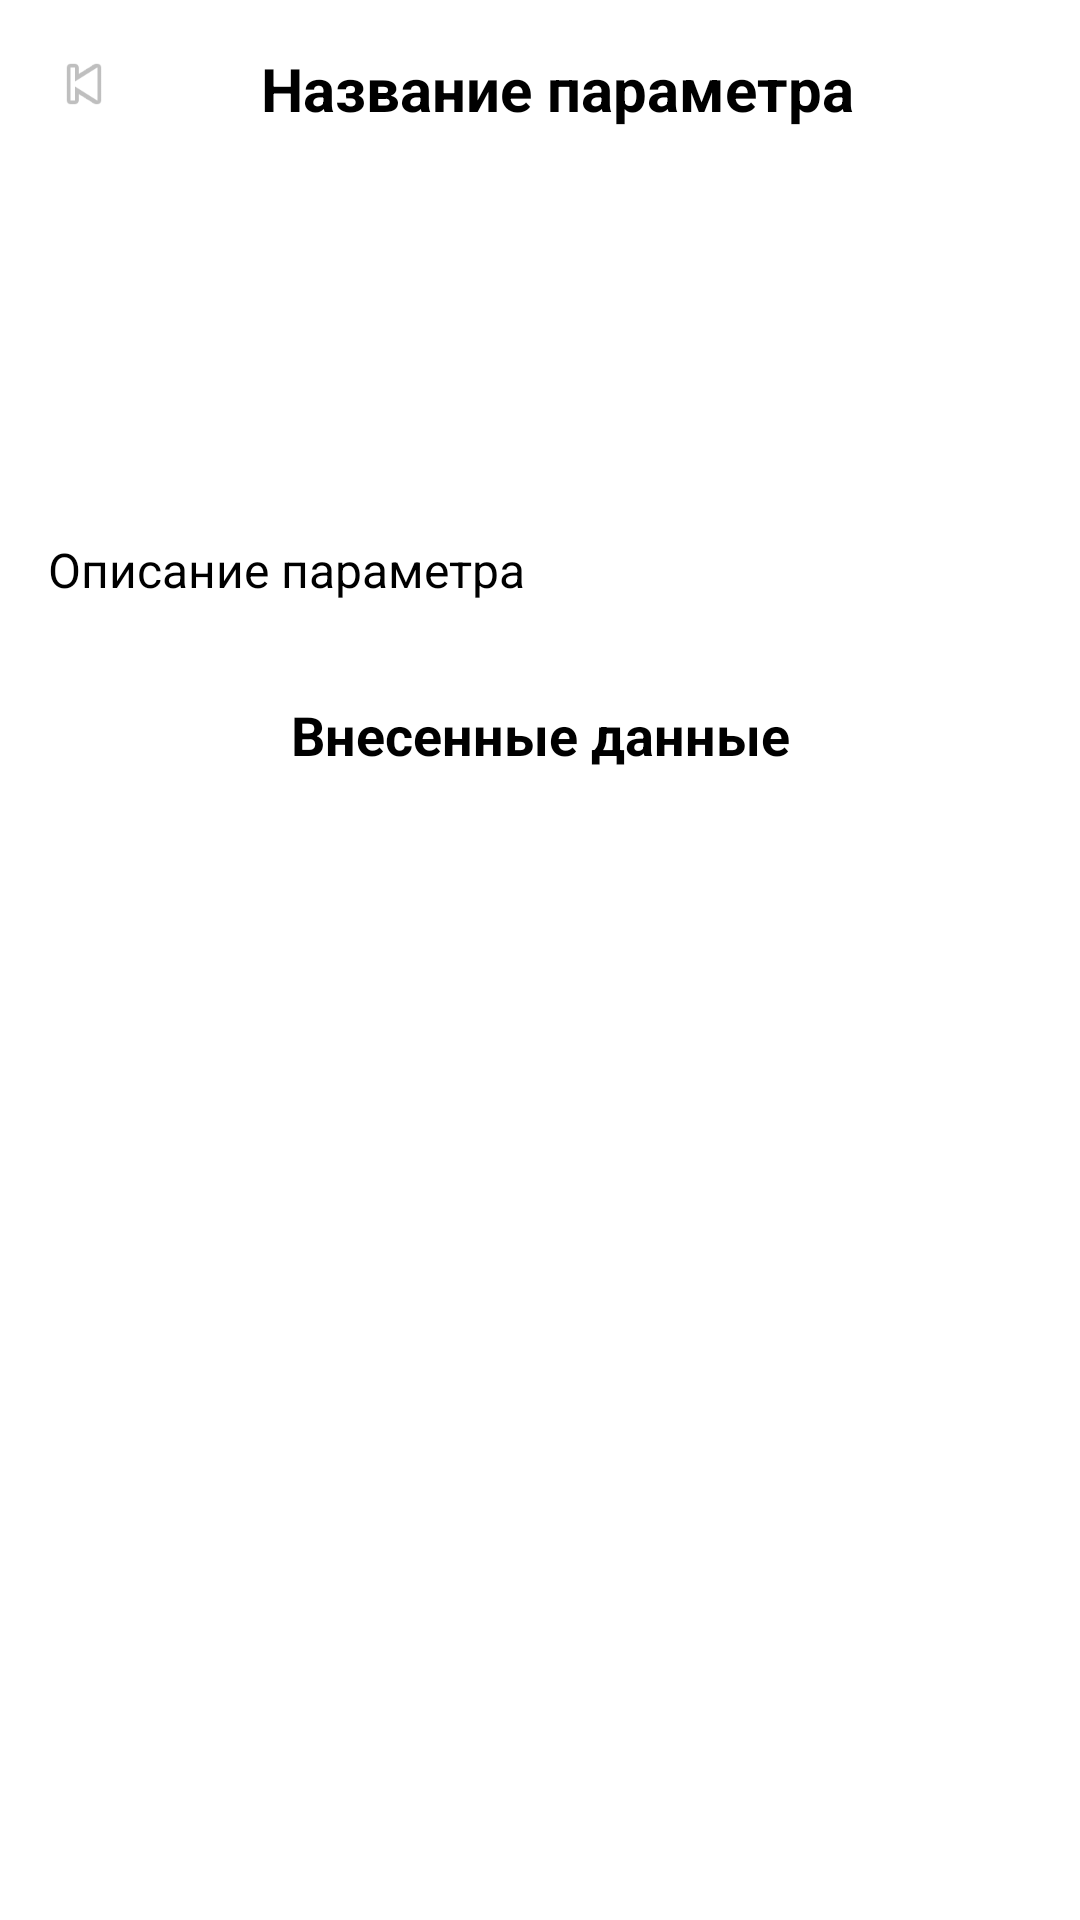

Reconstruct the res/layout file that produces this screen, plus the resources it refers to.
<!-- AndroidManifest.xml: application theme Theme.Health -->
<!-- res/layout/activity_parameter.xml -->
<?xml version="1.0" encoding="utf-8"?>
<androidx.constraintlayout.widget.ConstraintLayout xmlns:android="http://schemas.android.com/apk/res/android"
    xmlns:app="http://schemas.android.com/apk/res-auto"
    xmlns:tools="http://schemas.android.com/tools"
    android:layout_width="match_parent"
    android:layout_height="match_parent"
    android:background="@color/white"
    android:backgroundTint="@color/white"
    tools:context=".ParameterActivity">

    
    <ImageView
        android:id="@+id/backButton"
        android:layout_width="24dp"
        android:layout_height="24dp"
        android:layout_margin="16dp"
        android:src="@android:drawable/ic_media_previous"
        app:layout_constraintStart_toStartOf="parent"
        app:layout_constraintTop_toTopOf="parent" />

    

    

    

    

    <TextView
        android:id="@+id/parameterTitle"
        android:layout_width="wrap_content"
        android:layout_height="wrap_content"
        android:layout_marginTop="16dp"
        android:text="Название параметра"
        android:textSize="20sp"
        android:textStyle="bold"
        app:layout_constraintEnd_toEndOf="parent"
        app:layout_constraintHorizontal_bias="0.383"
        app:layout_constraintStart_toEndOf="@id/backButton"
        app:layout_constraintTop_toTopOf="parent" />

    <TextView
        android:id="@+id/parameterInfo"
        android:layout_width="0dp"
        android:layout_height="wrap_content"
        android:layout_marginTop="120dp"
        android:padding="16dp"
        android:text="Описание параметра"
        android:textSize="16sp"
        app:layout_constraintEnd_toEndOf="parent"
        app:layout_constraintHorizontal_bias="0.0"
        app:layout_constraintStart_toStartOf="parent"
        app:layout_constraintTop_toBottomOf="@id/parameterTitle" />

    

    <TextView
        android:id="@+id/addedDataTitle"
        android:layout_width="wrap_content"
        android:layout_height="wrap_content"
        android:layout_margin="16dp"
        android:layout_marginTop="16dp"
        android:text="Внесенные данные"
        android:textSize="18sp"
        android:textStyle="bold"
        app:layout_constraintEnd_toEndOf="parent"
        app:layout_constraintStart_toStartOf="parent"
        app:layout_constraintTop_toBottomOf="@id/parameterInfo" />

    <androidx.recyclerview.widget.RecyclerView
        android:id="@+id/dataList"
        android:layout_width="0dp"
        android:layout_height="0dp"
        android:backgroundTint="@color/white"
        android:padding="16dp"
        app:layout_constraintBottom_toTopOf="@id/addButton"
        app:layout_constraintEnd_toEndOf="parent"
        app:layout_constraintHorizontal_bias="0.0"
        app:layout_constraintStart_toStartOf="parent"
        app:layout_constraintTop_toBottomOf="@id/addedDataTitle"
        app:layout_constraintVertical_bias="1.0" />

    <Button
        android:id="@+id/addButton"
        android:layout_width="269dp"
        android:layout_height="69dp"
        android:layout_margin="16dp"
        android:backgroundTint="@android:color/black"
        android:text="Добавить"
        android:textColor="@android:color/white"
        app:layout_constraintBottom_toBottomOf="parent"
        app:layout_constraintEnd_toEndOf="parent"
        app:layout_constraintStart_toStartOf="parent"
        app:layout_constraintTop_toTopOf="parent"
        app:layout_constraintVertical_bias="0.744" />
</androidx.constraintlayout.widget.ConstraintLayout>
<!-- resources referenced by this layout -->
<resources>
  <color name="white">#FFFFFFFF</color>
</resources>
